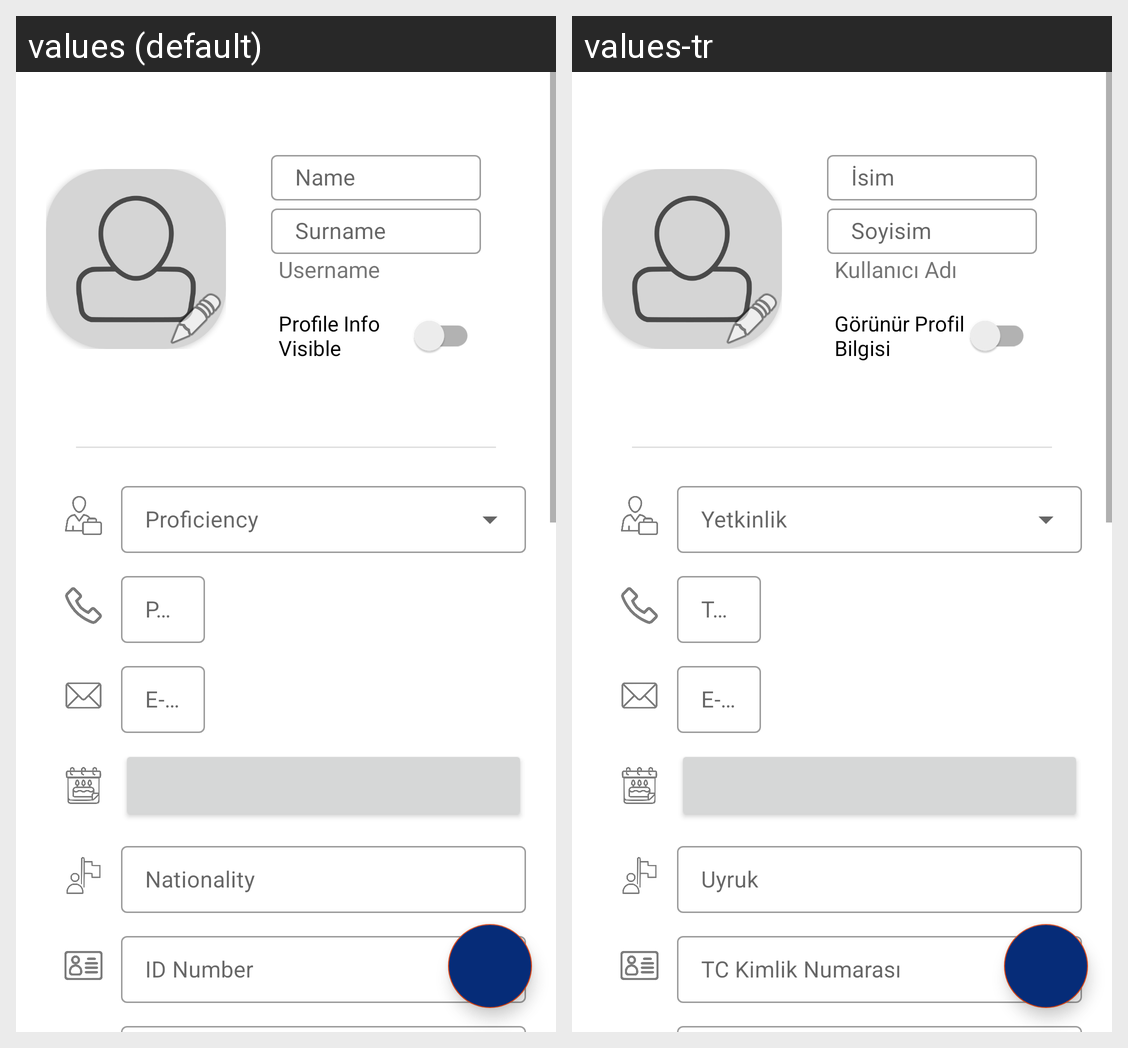

Translations of the strings shown on this Android screen, per locale in the grid:
Android screen res/layout/fragment_profile_edit.xml rendered under 2 locales, left to right: values (default), values-tr. Device: Nexus 5 (rendered at 1080×1920; each locale shown at half size, 540×960, under a caption strip naming it); theme Theme.DisasterResponsePlatform.
Strings drawn on this screen, with the default value and each locale's value (text and hints the layout hard-codes, and strings that could not be matched under every locale, appear in the picture but are not listed):

pr_edit_username
  values: Username
  values-tr: Kullanıcı Adı

pr_edit_visibility
  values: Profile Info Visible
  values-tr: Görünür Profil Bilgisi

proficiency
  values: Proficiency
  values-tr: Yetkinlik
